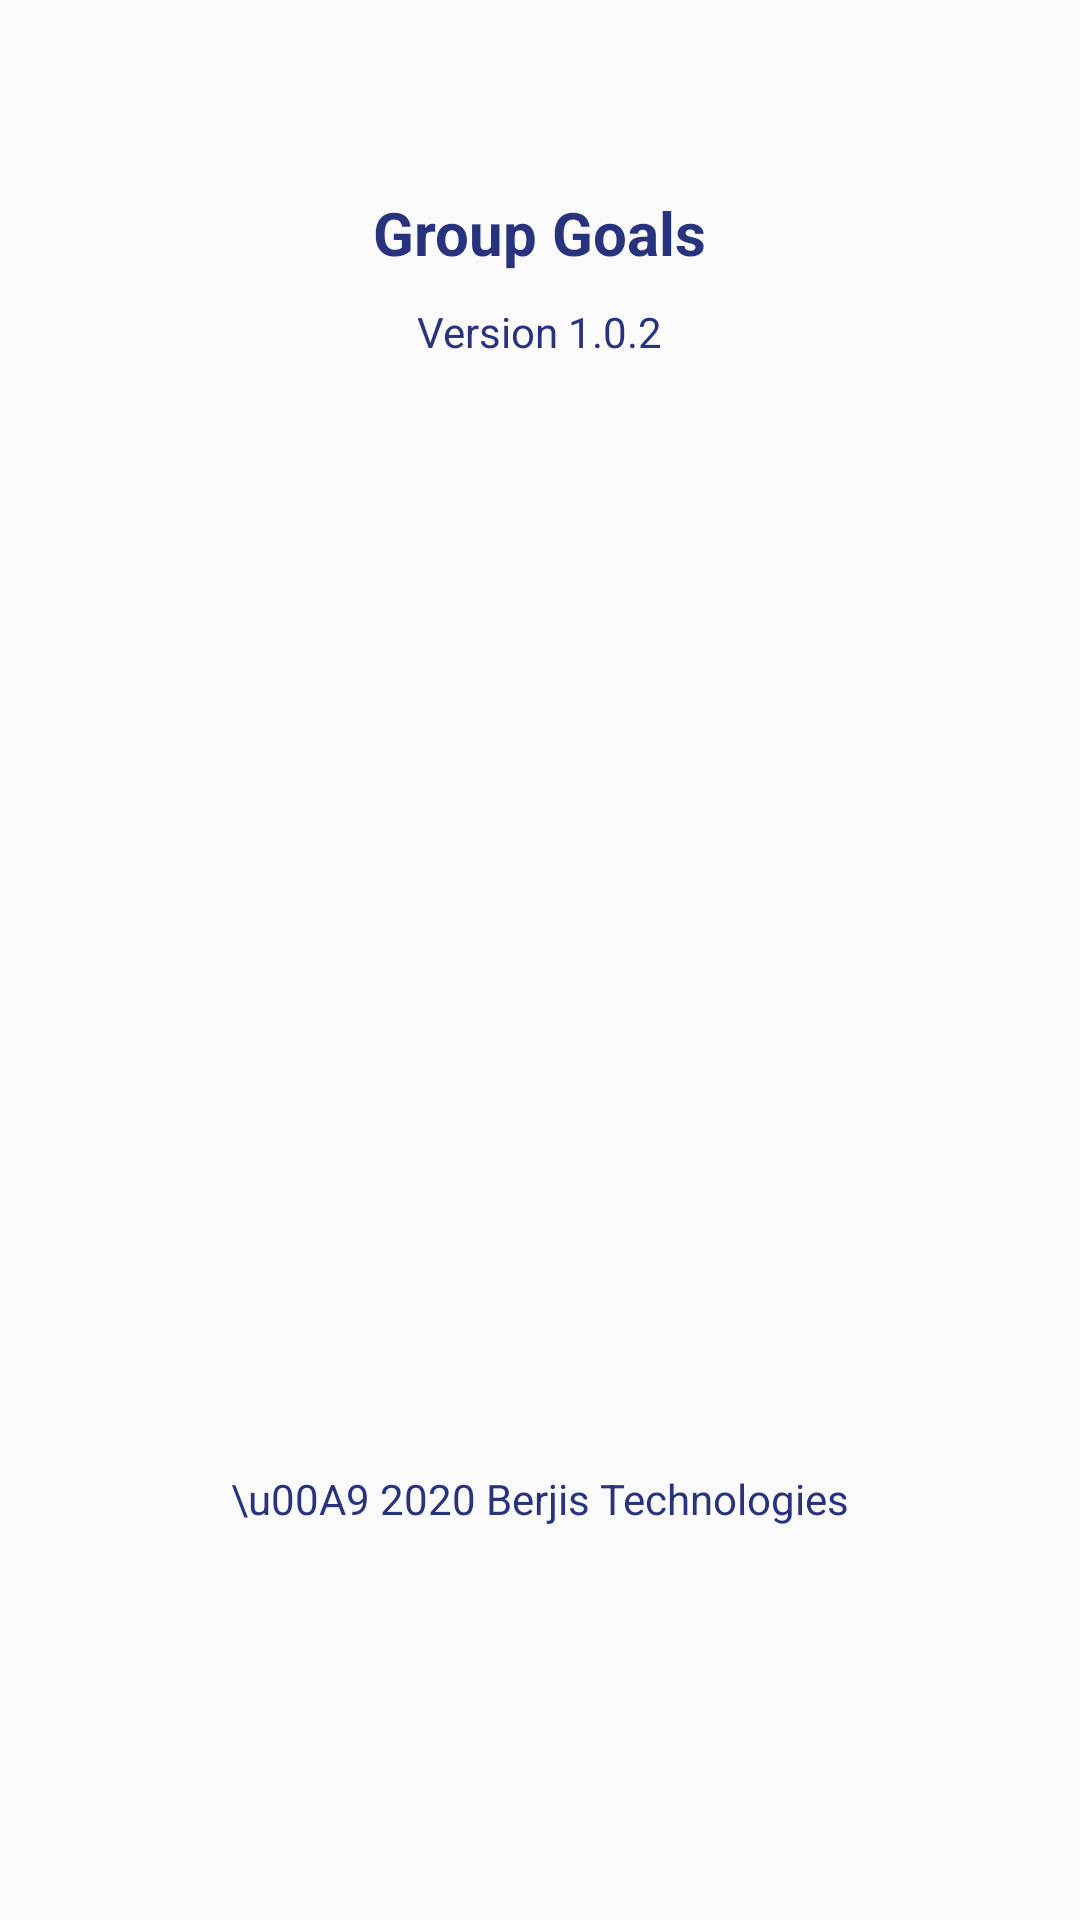

Produce the Android XML layout that renders to this screen, including the resource entries it uses.
<!-- AndroidManifest.xml: application theme AppCustomTheme.NoActionBar -->
<!-- res/layout/app_info.xml -->
<?xml version="1.0" encoding="utf-8"?>
<androidx.constraintlayout.widget.ConstraintLayout xmlns:android="http://schemas.android.com/apk/res/android"
    xmlns:app="http://schemas.android.com/apk/res-auto"
    xmlns:app1="http://schemas.android.com/apk/res-auto"
    xmlns:app2="http://schemas.android.com/apk/res-auto"
    xmlns:app3="http://schemas.android.com/apk/res-auto"
    android:layout_width="match_parent"
    android:layout_height="match_parent">

    <TextView
        android:id="@+id/title"
        android:layout_width="wrap_content"
        android:layout_height="wrap_content"
        android:layout_marginBottom="10dp"
        android:text="Group Goals"
        android:textSize="20sp"
        android:textStyle="bold"
        app:layout_constraintBottom_toTopOf="@+id/version"
        app:layout_constraintEnd_toEndOf="parent"
        app:layout_constraintStart_toStartOf="parent" />

    <TextView
        android:id="@+id/version"
        android:layout_width="wrap_content"
        android:layout_height="wrap_content"
        android:layout_marginBottom="50dp"
        android:text="Version 1.0.2"
        app1:layout_constraintStart_toStartOf="parent"
        app:layout_constraintBottom_toTopOf="@+id/logo"
        app:layout_constraintEnd_toEndOf="parent" />

    <ImageView
        android:id="@+id/logo"
        android:layout_width="300dp"
        android:layout_height="300dp"
        android:src="@drawable/logo"
        app2:layout_constraintStart_toStartOf="parent"
        app:layout_constraintBottom_toBottomOf="parent"
        app:layout_constraintEnd_toEndOf="parent"
        app:layout_constraintTop_toTopOf="parent" />


    <TextView
        android:layout_width="wrap_content"
        android:layout_height="wrap_content"
        android:layout_marginTop="20dp"
        android:text="\u00A9 2020 Berjis Technologies"
        app3:layout_constraintStart_toStartOf="parent"
        app:layout_constraintEnd_toEndOf="parent"
        app:layout_constraintTop_toBottomOf="@+id/logo" />

</androidx.constraintlayout.widget.ConstraintLayout>
<!-- resources referenced by this layout -->
<resources>
  <style name="AppCustomTheme.NoActionBar" parent="Theme.AppCompat.Light.NoActionBar">
          <item name="colorPrimary">@color/colorPrimary</item>
          <item name="colorPrimaryDark">@color/colorPrimaryDark</item>
          <item name="colorAccent">@color/colorAccent</item>
          <item name="windowActionBar">false</item>
          <item name="windowNoTitle">true</item>
          <item name="android:windowFullscreen">false</item>
          <item name="android:textColor">@color/colorPrimary</item>
          <item name="fontFamily">@font/nunito_regular</item>
      </style>
  <color name="colorPrimary">#27337D</color>
  <color name="colorPrimaryDark">#212B66</color>
  <color name="colorAccent">#FBA804</color>
</resources>
